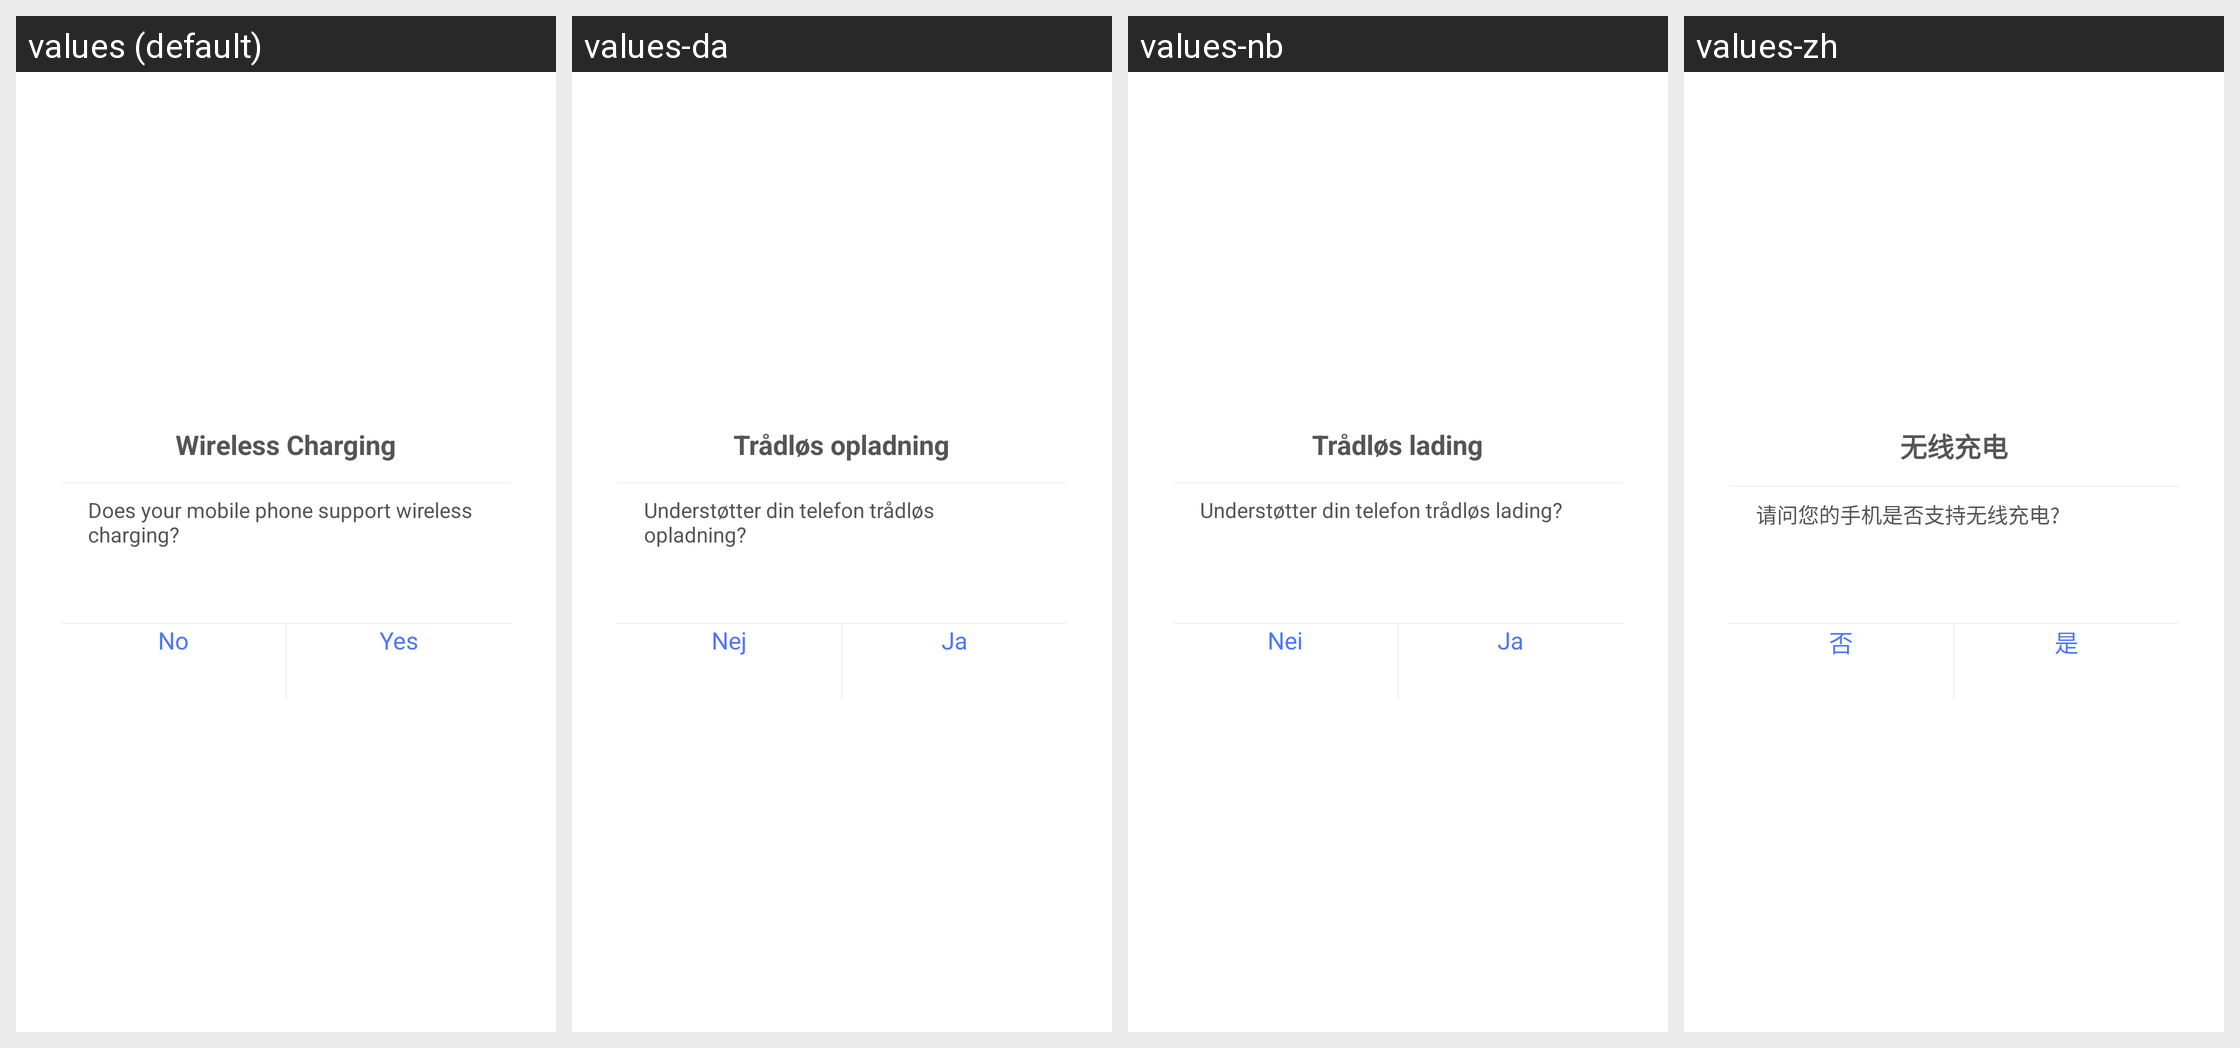

Strings drawn on this Android screen and how each of the app's shown locales translates them:
Android screen res/layout/dialog_wireless_charge_support.xml rendered under 4 locales, left to right: values (default), values-da, values-nb, values-zh. Device: Nexus 5 (rendered at 1080×1920; each locale shown at half size, 540×960, under a caption strip naming it); theme NoTitleFullscreen.
Other locales in the repository, not shown: values-cs, values-de, values-es, values-fi, values-fr, values-ko-rKR, values-nl, values-pt, values-sk, values-sv, values-tr, values-zh-rTW.
Strings drawn on this screen, with the default value and each locale's value (text and hints the layout hard-codes, and strings that could not be matched under every locale, appear in the picture but are not listed):

wireless_charging
  values: Wireless Charging
  values-da: Trådløs opladning
  values-nb: Trådløs lading
  values-zh: 无线充电

the_phone_is_or_not_support_wireless_charging
  values: Does your mobile phone support wireless charging?
  values-da: Understøtter din telefon trådløs opladning?
  values-nb: Understøtter din telefon trådløs lading?
  values-zh: 请问您的手机是否支持无线充电?

wireless_charging_dialog_no
  values: No
  values-da: Nej
  values-nb: Nei
  values-zh: 否

wireless_charging_dialog_yes
  values: Yes
  values-da: Ja
  values-nb: Ja
  values-zh: 是
